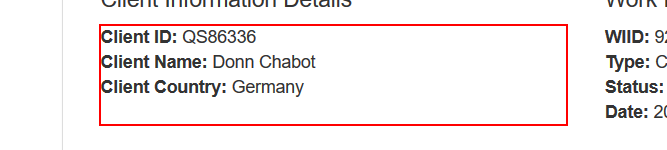
Task: Practice with UiPath REFramework Template
Workflow: Process

Step 1 [then]: get-text from the paragraph in window 'ACME System 1 - Work Items' (firefox.exe)
